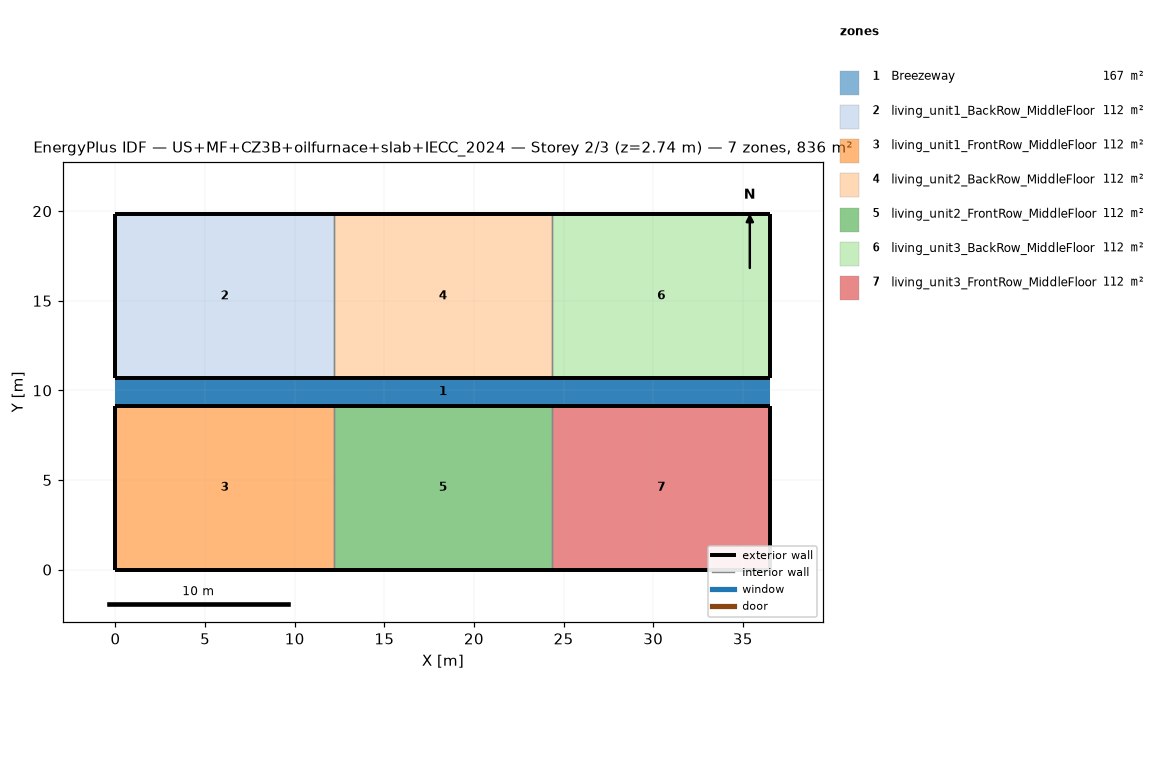
=== STOREY PLAN SPEC (per zone: floor XY polygon, exterior-wall plan segments, windows/doors) ===
zone 1: Breezeway  (167.0 m²)
  floor: (36.54, 9.16) (0.00, 9.16) (0.00, 10.68) (36.54, 10.68)
  floor: (36.54, 9.16) (0.00, 9.16) (0.00, 10.68) (36.54, 10.68)
  floor: (36.54, 9.16) (0.00, 9.16) (0.00, 10.68) (36.54, 10.68)
zone 2: living_unit1_BackRow_MiddleFloor  (111.5 m²)
  floor: (12.18, 10.68) (0.00, 10.68) (0.00, 19.84) (12.18, 19.84)
  exterior wall: (0.00, 10.68) – (12.18, 10.68)  [12.2 m]
  exterior wall: (12.18, 19.84) – (0.00, 19.84)  [12.2 m]
  exterior wall: (0.00, 19.84) – (0.00, 10.68)  [9.2 m]
  interior walls: 1
zone 3: living_unit1_FrontRow_MiddleFloor  (111.5 m²)
  floor: (12.18, 0.00) (0.00, 0.00) (0.00, 9.16) (12.18, 9.16)
  exterior wall: (0.00, 0.00) – (12.18, 0.00)  [12.2 m]
  exterior wall: (12.18, 9.16) – (0.00, 9.16)  [12.2 m]
  exterior wall: (0.00, 9.16) – (0.00, 0.00)  [9.2 m]
  interior walls: 1
zone 4: living_unit2_BackRow_MiddleFloor  (111.5 m²)
  floor: (24.36, 10.68) (12.18, 10.68) (12.18, 19.84) (24.36, 19.84)
  exterior wall: (12.18, 10.68) – (24.36, 10.68)  [12.2 m]
  exterior wall: (24.36, 19.84) – (12.18, 19.84)  [12.2 m]
  interior walls: 2
zone 5: living_unit2_FrontRow_MiddleFloor  (111.5 m²)
  floor: (24.36, 0.00) (12.18, 0.00) (12.18, 9.16) (24.36, 9.16)
  exterior wall: (12.18, 0.00) – (24.36, 0.00)  [12.2 m]
  exterior wall: (24.36, 9.16) – (12.18, 9.16)  [12.2 m]
  interior walls: 2
zone 6: living_unit3_BackRow_MiddleFloor  (111.5 m²)
  floor: (36.54, 10.68) (24.36, 10.68) (24.36, 19.84) (36.54, 19.84)
  exterior wall: (24.36, 10.68) – (36.54, 10.68)  [12.2 m]
  exterior wall: (36.54, 10.68) – (36.54, 19.84)  [9.2 m]
  exterior wall: (36.54, 19.84) – (24.36, 19.84)  [12.2 m]
  interior walls: 1
zone 7: living_unit3_FrontRow_MiddleFloor  (111.5 m²)
  floor: (36.54, 0.00) (24.36, 0.00) (24.36, 9.16) (36.54, 9.16)
  exterior wall: (24.36, 0.00) – (36.54, 0.00)  [12.2 m]
  exterior wall: (36.54, 0.00) – (36.54, 9.16)  [9.2 m]
  exterior wall: (36.54, 9.16) – (24.36, 9.16)  [12.2 m]
  interior walls: 1

=== DERIVED (storey summary) ===
Building: US+MF+CZ3B+oilfurnace+slab+IECC_2024
Storey: 2 of 3  (floor level z = 2.74 m)
Storey gross floor area: 836.2 m²
Zones on this storey: 7
  - Breezeway: floor 167.0 m²
  - living_unit1_BackRow_MiddleFloor: floor 111.5 m²; exterior wall 33.5 m (86.9 m²); WWR 0.0%
  - living_unit1_FrontRow_MiddleFloor: floor 111.5 m²; exterior wall 33.5 m (86.9 m²); WWR 0.0%
  - living_unit2_BackRow_MiddleFloor: floor 111.5 m²; exterior wall 24.4 m (63.1 m²); WWR 0.0%
  - living_unit2_FrontRow_MiddleFloor: floor 111.5 m²; exterior wall 24.4 m (63.1 m²); WWR 0.0%
  - living_unit3_BackRow_MiddleFloor: floor 111.5 m²; exterior wall 33.5 m (86.9 m²); WWR 0.0%
  - living_unit3_FrontRow_MiddleFloor: floor 111.5 m²; exterior wall 33.5 m (86.9 m²); WWR 0.0%
Zone adjacency (shared interzone walls):
  - living_unit1_BackRow_MiddleFloor ↔ living_unit2_BackRow_MiddleFloor
  - living_unit1_FrontRow_MiddleFloor ↔ living_unit2_FrontRow_MiddleFloor
  - living_unit2_BackRow_MiddleFloor ↔ living_unit3_BackRow_MiddleFloor
  - living_unit2_FrontRow_MiddleFloor ↔ living_unit3_FrontRow_MiddleFloor